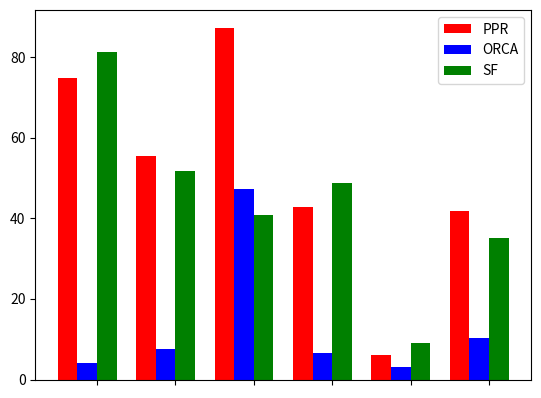

Source code (Python):
#!/usr/bin/env python
# a bar plot with errorbars
import numpy as np
import matplotlib.pyplot as plt

N = 6
scale = 100.0

ppr = np.array([[0.3894,     0.487654575109,     0.565519108483,     0.527699992598,    0.963413513353,     0.586981050741],
                [0.098,     0.217110049354,    0.0717740961362,    0.302297290503,    0.905959925553,      0.341180998219]])
ppr = np.divide(ppr[0] - ppr[1], ppr[0]) * scale
orca = np.array([[0.5314,    0.612707635721,    0.555547145788,    0.666921900525,    0.842679710495,    0.641050415],
                 [0.5096,     0.566699756221,      0.293049849496,    0.623065539314,      0.816804559293,      0.57566110481]])
orca = np.divide(orca[0] - orca[1], orca[0]) * scale
sf = np.array([[0.271,    0.415502261389,    0.502642359067,    0.457747830345,    0.886034146571,    0.506585319474],
               [0.0508,    0.200472061167,    0.296951199671,    0.234167359864,    0.806159990216,    0.329237443197]])
sf = np.divide(sf[0] - sf[1], sf[0]) * scale
"""
max = np.amax(ppr)
ppr = ppr / max
orca = orca / max
sf = sf / max
"""
# menStd =   (2, 3, 4, 1, 2)

ind = np.arange(N)  # the x locations for the groups
width = 0.25       # the width of the bars
adjust=0.5

fig, ax = plt.subplots()
rects1 = ax.bar(ind, ppr, width, color='r')

# womenStd =   (3, 5, 2, 3, 3)
rects2 = ax.bar(ind+width, orca, width, color='b')

rects3 = ax.bar(ind+(width*2.0), sf, width, color='g')

# add some
# ax.set_ylabel('Scores')
# ax.set_title('Scores by group and gender')
ax.set_xticks(ind+(width*1.5))
# ax.set_xticklabels( ('d', 'q^d', 'q^t', 'q^e', 'e', 'u') )
ax.set_xticklabels( ('', '', '', '', '', '') )

ax.legend( (rects1[0], rects2[0], rects3), ('PPR', 'ORCA', 'SF', ) )

def autolabel(rects):
    # attach some text labels
    for rect in rects:
        height = rect.get_height()
        ax.text(rect.get_x()+rect.get_width()/2., 1.05*height, '%d'%int(height),
                ha='center', va='bottom')

# autolabel(rects1)
# autolabel(rects2)
# autolabel(rects3)

plt.show()
